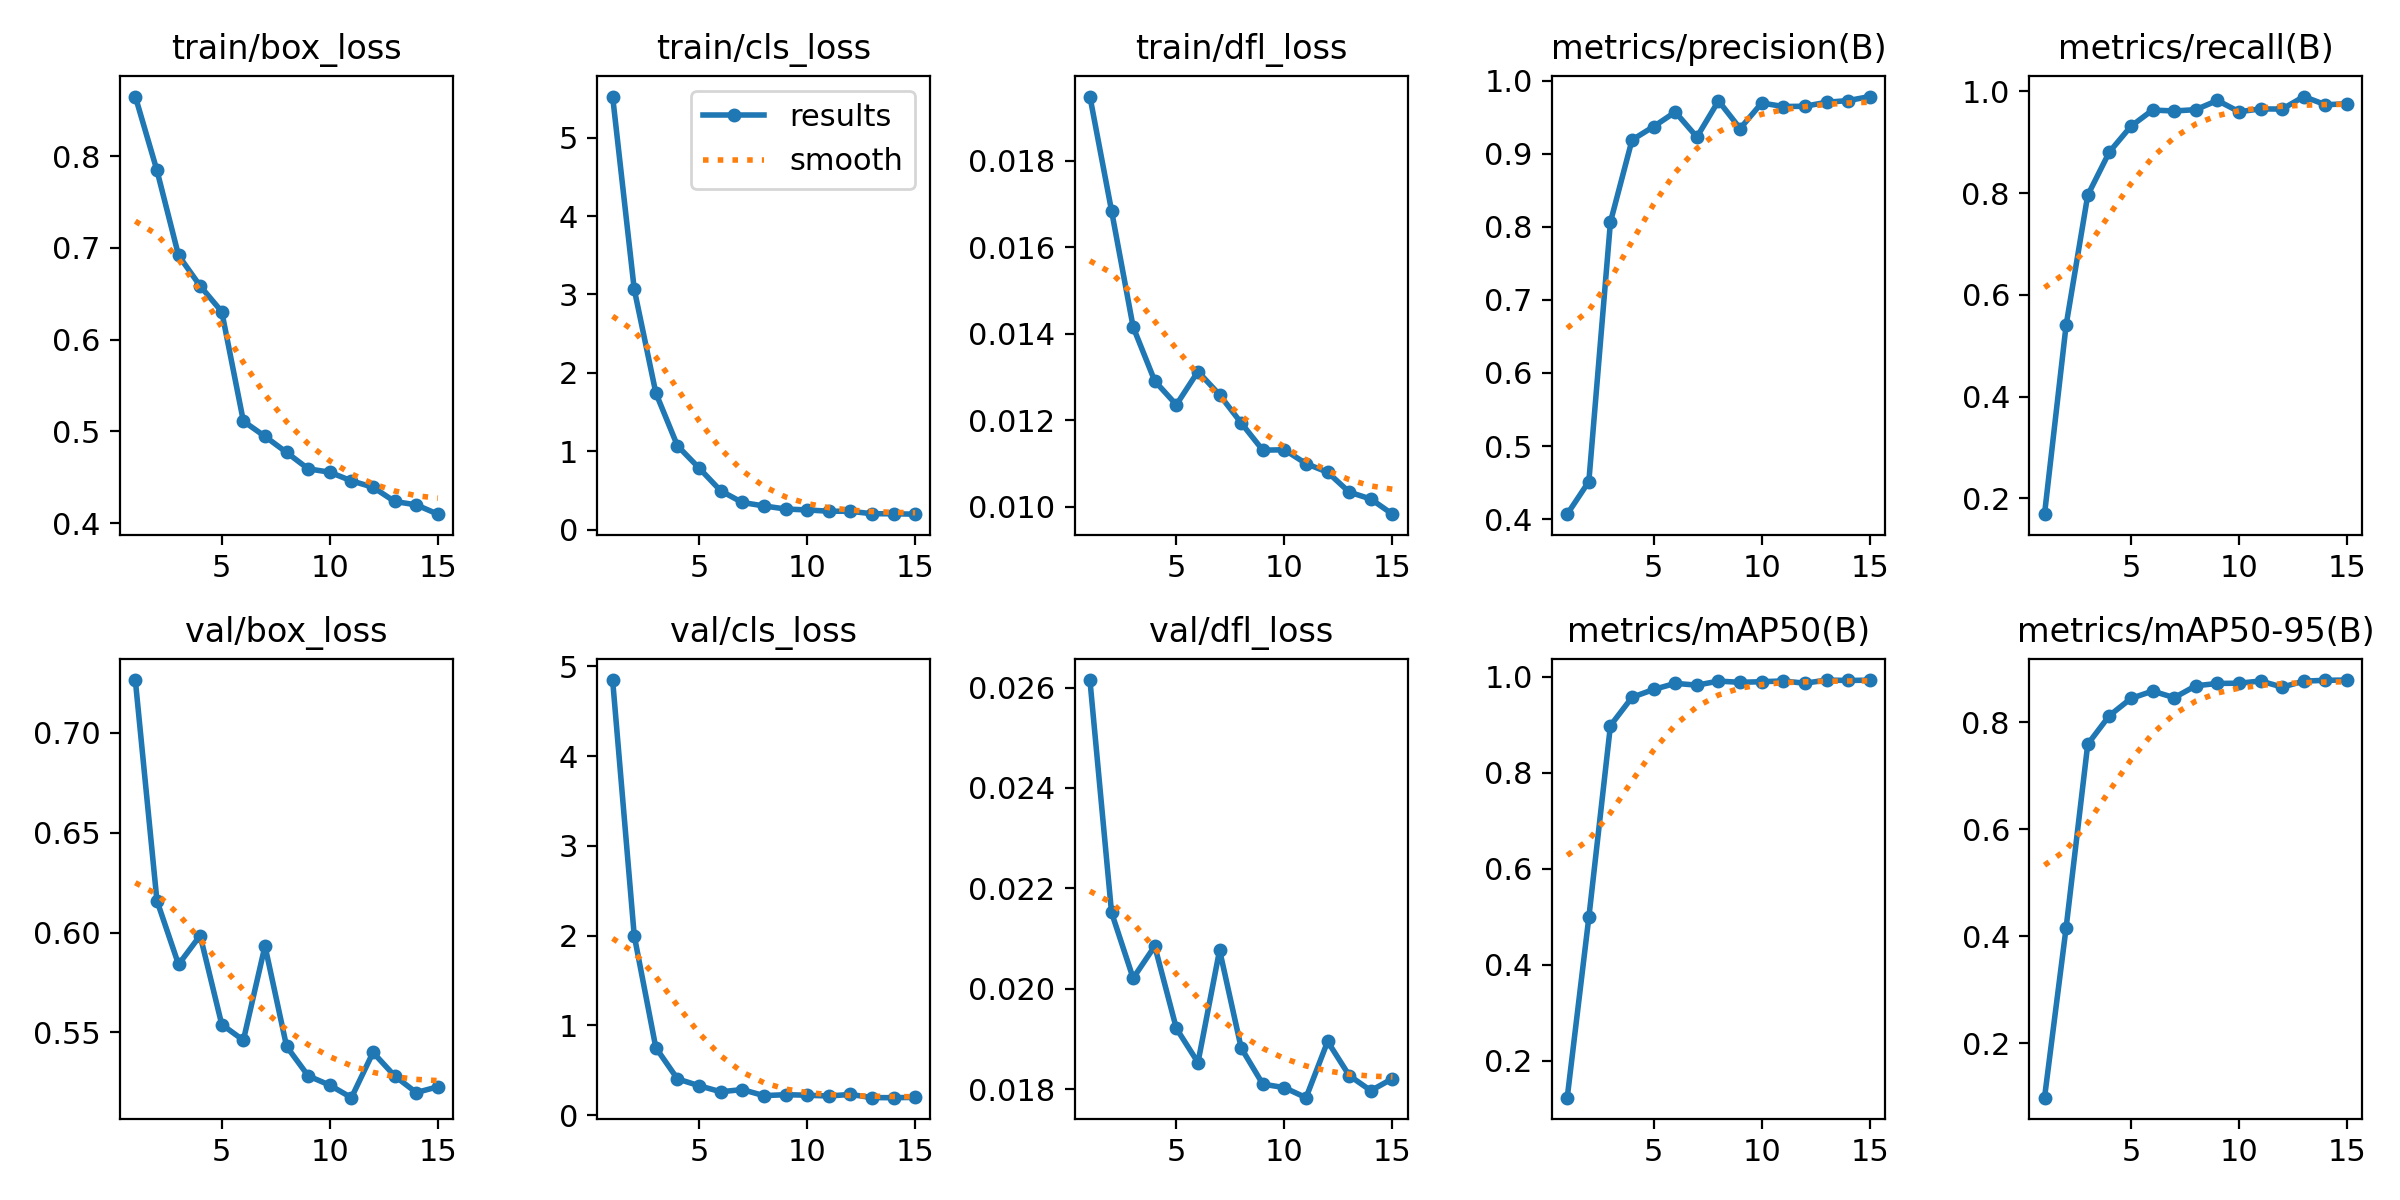

Data behind this chart, as committed beside it:
epoch, time, train/box_loss, train/cls_loss, train/dfl_loss, metrics/precision(B), metrics/recall(B), metrics/mAP50(B), metrics/mAP50-95(B), val/box_loss, val/cls_loss, val/dfl_loss, lr/pg0, lr/pg1, lr/pg2, lr/pg3, lr/pg4, lr/pg5, lr/pg6, lr/pg7
1, 93.3, 0.8649, 5.525, 0.01949, 0.4068, 0.1689, 0.1234, 0.09852, 0.7265, 4.846, 0.02615, 0.0008283, 0.0002761, 0.0008283, 0.0002761, 0.0008283, 0.0002761, 0.0008283, 0.0002761
2, 172.6, 0.7845, 3.067, 0.01685, 0.4515, 0.5407, 0.4987, 0.4162, 0.616, 2, 0.02152, 0.001552, 0.0005172, 0.001552, 0.0005172, 0.001552, 0.0005172, 0.001552, 0.0005172
3, 248.3, 0.6918, 1.744, 0.01416, 0.8065, 0.7959, 0.8983, 0.7589, 0.584, 0.7512, 0.02021, 0.002165, 0.0007217, 0.002165, 0.0007217, 0.002165, 0.0007217, 0.002165, 0.0007217
4, 369.9, 0.6585, 1.07, 0.01291, 0.9188, 0.8808, 0.9572, 0.8123, 0.5986, 0.4036, 0.02085, 0.002004, 0.0006681, 0.002004, 0.0006681, 0.002004, 0.0006681, 0.002004, 0.0006681
5, 444.2, 0.6305, 0.7857, 0.01236, 0.9371, 0.9315, 0.9735, 0.8444, 0.554, 0.3278, 0.01921, 0.001839, 0.0006131, 0.001839, 0.0006131, 0.001839, 0.0006131, 0.001839, 0.0006131
6, 573.3, 0.5112, 0.4954, 0.01313, 0.957, 0.9633, 0.9862, 0.8582, 0.5461, 0.2603, 0.01853, 0.001674, 0.0005581, 0.001674, 0.0005581, 0.001674, 0.0005581, 0.001674, 0.0005581
7, 669.7, 0.4946, 0.3464, 0.01259, 0.9228, 0.9614, 0.9825, 0.8458, 0.5933, 0.2848, 0.02077, 0.001509, 0.0005031, 0.001509, 0.0005031, 0.001509, 0.0005031, 0.001509, 0.0005031
8, 745.7, 0.4772, 0.3021, 0.01194, 0.9722, 0.9641, 0.991, 0.868, 0.543, 0.2173, 0.01882, 0.001344, 0.0004482, 0.001344, 0.0004482, 0.001344, 0.0004482, 0.001344, 0.0004482
9, 845.3, 0.4593, 0.2631, 0.01131, 0.9344, 0.9821, 0.9884, 0.8725, 0.5283, 0.2277, 0.0181, 0.00118, 0.0003932, 0.00118, 0.0003932, 0.00118, 0.0003932, 0.00118, 0.0003932
10, 921.5, 0.4556, 0.2509, 0.01132, 0.9694, 0.96, 0.9897, 0.8729, 0.5236, 0.2221, 0.01803, 0.001015, 0.0003382, 0.001015, 0.0003382, 0.001015, 0.0003382, 0.001015, 0.0003382
11, 1000, 0.4462, 0.2348, 0.011, 0.9645, 0.9655, 0.9913, 0.877, 0.5174, 0.2131, 0.01783, 0.0008497, 0.0002832, 0.0008497, 0.0002832, 0.0008497, 0.0002832, 0.0008497, 0.0002832
12, 1117, 0.4393, 0.2337, 0.0108, 0.9649, 0.9652, 0.9865, 0.8656, 0.54, 0.231, 0.01895, 0.0006847, 0.0002282, 0.0006847, 0.0002282, 0.0006847, 0.0002282, 0.0006847, 0.0002282
13, 1192, 0.4237, 0.2027, 0.01034, 0.9703, 0.9898, 0.9931, 0.8767, 0.5282, 0.1952, 0.01827, 0.0005198, 0.0001733, 0.0005198, 0.0001733, 0.0005198, 0.0001733, 0.0005198, 0.0001733
14, 1291, 0.4201, 0.2019, 0.01018, 0.9727, 0.9737, 0.9922, 0.8783, 0.5199, 0.1946, 0.01797, 0.0003549, 0.0001183, 0.0003549, 0.0001183, 0.0003549, 0.0001183, 0.0003549, 0.0001183
15, 1366, 0.4099, 0.197, 0.00983, 0.9782, 0.9757, 0.9929, 0.8788, 0.5228, 0.1975, 0.01821, 0.0001899, 6.3308e-05, 0.0001899, 6.3308e-05, 0.0001899, 6.3308e-05, 0.0001899, 6.3308e-05
